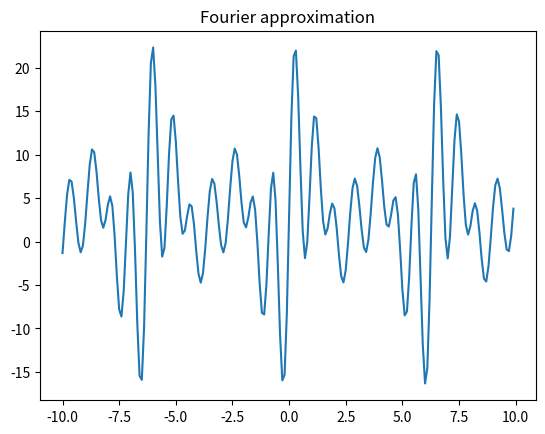

This figure's Python source:
coeff = [3, 2, 5, 1, 0.5, 4, 3, 7, 2]

import matplotlib.pyplot as plt
import numpy as np

def plot_fourier(coefficients):
    x = np.arange(-10, 10, 0.1)
    y = coefficients[0]
    for n in range(1, len(coefficients)):
        y += coefficients[n] * np.sin(n * x)
    plt.title('Fourier approximation')
    plt.plot(x,y)
    plt.show()

plot_fourier(coeff)
